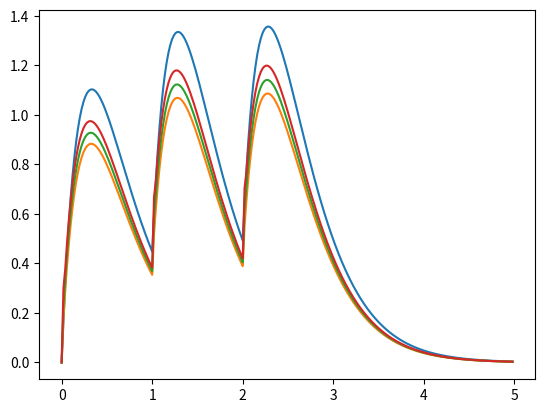

This chart was generated by the following Python code:
__author__ = 'Han Wang'

import numpy as np
import matplotlib.pyplot as plt

#A resistor unit on membrane
class R:
    current = np.array([])
    voltage = np.array([])
    clock = 0

    def __init__(self, r, t):
        self.resistance = r
        self.clock = t

    def add_voltage(self, volt):
        self.voltage = volt
        self.current = volt/self.resistance

#A resistor unit in cytoplasm
class R_cyto:
    current = np.array([])
    voltage = np.array([])
    rear_voltage = np.array([])
    clock = 0

    def __init__(self, r, t):
        self.resistor = R(r, t)
        self.clock = t

    def add_vc(self, volt, curr=0):
        self.current = curr
        self.voltage = volt
        self.rear_voltage = volt - curr*self.resistor.resistance

#A capacitor unit on membrane
class C:
    current = np.array([])
    voltage = np.array([])
    clock = 0

    def __init__(self, c, t):
        self.capacitance = c
        self.clock = t

    def add_voltage(self, volt):
        self.voltage = volt
        whole_volt = np.append([0], volt)
        self.current = ([self.capacitance*(self.voltage[x]-whole_volt[x])/self.clock for x in range(len(self.voltage))])

#A RC unit on membrane
class RC:
    current = np.array([])
    voltage = np.array([])
    clock = 0

    def __init__(self, r, c, t):
        self.resistance = r
        self.capacitance = c
        self.clock = t
        self.resistor = R(r, r)
        self.capacitor = C(c, t)

    def add_voltage(self, volt):
        self.voltage = volt
        self.resistor.add_voltage(volt)
        self.capacitor.add_voltage(volt)
        self.current = self.resistor.current + self.capacitor.current


#Combination of RC and R_cyto
# ----R_cyto---
#  |
#  RC
#  |
#------GND
class Unit:
    l_c_in = np.array([])    # current from left and right
    l_c_out = np.array([])
    r_c_in = np.array([])
    r_c_out = np.array([])
    l_v_in = np.array([])    # voltage on left and right
    l_v_out = np.array([])
    r_v_in = np.array([])
    r_v_out = np.array([])
    voltage = np.array([])  # voltage at the junction between R_cyto and RC
    clock = 0

    def __init__(self, r_c, r, c, t):
        self.r_cyto = R_cyto(r_c, t)
        self.rc = RC(r, c, t)
        self.clock = t

    def add_vc(self, l_v, r_v, l_c, r_c):
        #initialize
        self.l_v_in = l_v
        self.l_c_in = l_c
        self.r_v_in = r_v
        self.r_c_in = r_c
        # voltage, current from right side
        self.r_cyto.add_vc(r_v, r_c)
        self.rc.add_voltage(r_v-r_c*self.r_cyto.resistor.resistance)
        self.r_v_out = self.r_cyto.rear_voltage
        self.r_c_out = r_c - self.rc.current
        # voltage, current from left side
        self.rc.add_voltage(l_v)
        self.r_cyto.add_vc(l_v, l_c - self.rc.current)
        self.l_c_out = self.r_cyto.current
        self.l_v_out = self.r_cyto.rear_voltage


class Injection:
    n = 0

    def __init__(self, synapses):
        self.n = len(synapses)
# operation

a = 3
#current, alpha function, single spike
def alpha(t, a):
    return a*a*t*np.exp(-a*t)


#complex spikes
def rep_alpha(t, a, n):
    c = np.zeros(len(t))
    if n>0:
        for i in range(n):
            c += np.piecewise(t, [t <= i, t > i],[0,lambda t:alpha(t-i,a)])
        return c

time = np.arange(0, 5, 0.02)
y = rep_alpha(time, 3, 3)
r_1 = R(0.2, 0.02)
r_2 = R_cyto(0.05, 0.02)
r_3 = R_cyto(0.05, 0.02)
r_4 = R_cyto(0.05, 0.02)

rc_1 = RC(1, 0.1, 0.02)
rc_2 = RC(1, 0.1, 0.02)
rc_3 = RC(1, 0.1, 0.02)
rc_4 = RC(1, 0.1, 0.02)

cyto = [r_2, r_3, r_4]
membrane = [rc_1, rc_2, rc_3, rc_4]

r_1.add_voltage(y)
rc_1.add_voltage(y)
r_2.add_vc(y, r_1.current-rc_1.current)
rc_2.add_voltage(r_2.rear_voltage)
r_3.add_vc(y, r_2.current-rc_2.current)
rc_3.add_voltage(r_3.rear_voltage)
r_4.add_vc(y, r_3.current-rc_3.current)
rc_4.add_voltage(r_4.rear_voltage)

plt.plot(time, rc_1.voltage)
plt.plot(time, rc_2.voltage)
plt.plot(time, rc_3.voltage)
plt.plot(time, rc_4.voltage)
plt.show()
